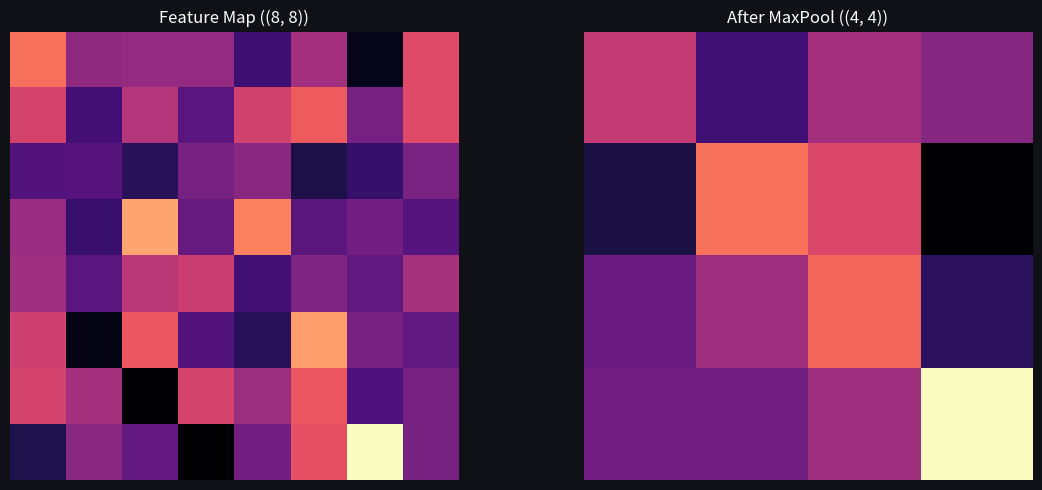
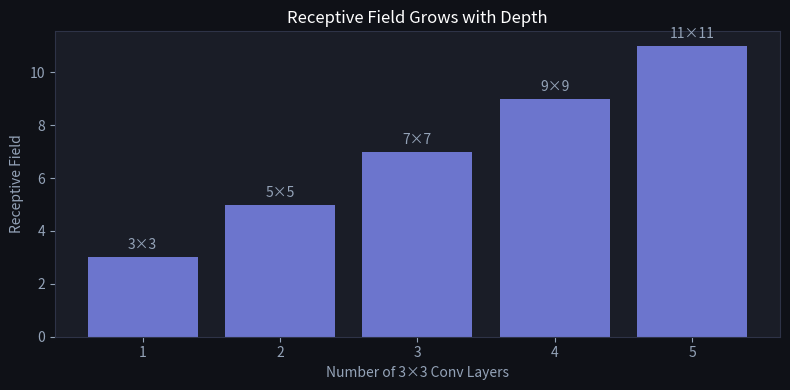

The matplotlib source for these figures, in order: (Note: this script raises an exception after producing the figures.)
import numpy as np
import matplotlib.pyplot as plt

plt.rcParams['figure.facecolor'] = '#0f1117'
plt.rcParams['axes.facecolor'] = '#1a1d27'
plt.rcParams['text.color'] = 'white'
plt.rcParams['axes.labelcolor'] = '#94a3b8'
plt.rcParams['xtick.color'] = '#94a3b8'
plt.rcParams['ytick.color'] = '#94a3b8'
plt.rcParams['axes.edgecolor'] = '#2e3347'

def max_pool(X, size=2, stride=2):
    H, W = X.shape
    OH = (H - size) // stride + 1
    OW = (W - size) // stride + 1
    out = np.zeros((OH, OW))
    for i in range(OH):
        for j in range(OW):
            out[i, j] = np.max(X[i*stride:i*stride+size, j*stride:j*stride+size])
    return out

feature_map = np.random.randn(8, 8)
pooled = max_pool(feature_map, 2, 2)

fig, axes = plt.subplots(1, 2, figsize=(12, 5))
axes[0].imshow(feature_map, cmap='magma')
axes[0].set_title(f'Feature Map ({feature_map.shape})', color='white')
axes[1].imshow(pooled, cmap='magma')
axes[1].set_title(f'After MaxPool ({pooled.shape})', color='white')
for ax in axes: ax.axis('off')
plt.tight_layout()
plt.show()

layers = [1, 2, 3, 4, 5]
receptive = [3 + 2 * (l - 1) for l in layers]

fig, ax = plt.subplots(figsize=(8, 4))
ax.bar(layers, receptive, color='#818cf8', alpha=0.8)
ax.set_xlabel('Number of 3×3 Conv Layers')
ax.set_ylabel('Receptive Field')
ax.set_title('Receptive Field Grows with Depth', color='white')
for l, r in zip(layers, receptive):
    ax.text(l, r + 0.3, f'{r}×{r}', ha='center', color='#94a3b8', fontsize=10)
plt.tight_layout()
plt.show()

# Why VGG uses only 3x3: two 3x3 == one 5x5 receptive field, with fewer params.
# Receptive field of L stacked f x f stride-1 convs:  RF = 1 + L*(f-1)
def rf(L, f): return 1 + L * (f - 1)
print('RF of two 3x3 =', rf(2, 3), ' vs one 5x5 =', rf(1, 5), ' (equal)')
print('RF of three 3x3 =', rf(3, 3), ' vs one 7x7 =', rf(1, 7), ' (equal)\n')

# Parameter count for C in- and out-channels: f*f*C*C per conv
def params(f, C, n=1): return n * f * f * C * C
for C in [32, 64]:
    one5 = params(5, C, 1)
    two3 = params(3, C, 2)
    print(f'C={C}: one 5x5 = {one5:,}   two 3x3 = {two3:,}   '
          f'saving = {one5 - two3:,} ({100*(one5-two3)/one5:.0f}% fewer)')
print('\n-> same receptive field, ~28% fewer parameters, plus an extra ReLU non-linearity.')


fmap = np.array([[1, 3, 2, 4],
                 [5, 6, 1, 2],
                 [7, 2, 3, 0],
                 [1, 2, 4, 8]], dtype=float)

def pool(x, k=2, mode='max'):
    H, W = x.shape
    out = np.zeros((H // k, W // k))
    for i in range(0, H, k):
        for j in range(0, W, k):
            win = x[i:i+k, j:j+k]
            out[i//k, j//k] = win.max() if mode == 'max' else win.mean()
    return out

print('max pool:\n', pool(fmap, 2, 'max'))
print('avg pool:\n', pool(fmap, 2, 'avg'))
print('global avg pool:', fmap.mean())

def max_pool(img):
    """2x2 max pooling with stride 2 (assume even dimensions)."""
    img = np.asarray(img, dtype=float)
    H, W = img.shape
    out = np.zeros((H // 2, W // 2))

    for i in range(out.shape[0]):
        for j in range(out.shape[1]):
            # TODO(you): max of the 2x2 block at rows 2i:2i+2, cols 2j:2j+2
            out[i, j] = ...

    return out

# Checks — run me
img = np.array([
    [1, 3, 2, 0],
    [4, 2, 1, 1],
    [0, 1, 8, 2],
    [2, 1, 0, 3],
])
assert max_pool(img).shape == (2, 2), "4x4 -> 2x2"
assert np.allclose(max_pool(img), [[4, 2], [2, 8]]), "max of each 2x2 block"

shifted = img.copy(); shifted[0, 0], shifted[0, 1] = 3, 1   # move values within the top-left block
assert np.allclose(max_pool(shifted), max_pool(img)), \
    "values moved within their block -> pooled output unchanged (translation tolerance)"
print("✅ Exercise 1 passed")

def receptive_field(layers):
    """Receptive field of the final output, given layers as (kernel, stride) pairs."""
    rf, jump = 1, 1
    for k, s in layers:
        # TODO(you): grow the receptive field by (k - 1) * jump
        rf = ...

        # TODO(you): multiply the jump by this layer's stride
        jump = ...

    return rf

# Checks — run me
assert receptive_field([(3, 1)]) == 3, "one 3x3 conv sees 3x3"
assert receptive_field([(3, 1), (3, 1)]) == 5, "two stacked 3x3 convs see 5x5"
assert receptive_field([(3, 1), (3, 1), (3, 1)]) == 7, "three see 7x7 — same as one 7x7, fewer params"
assert receptive_field([(7, 1)]) == receptive_field([(3, 1), (3, 1), (3, 1)]), "VGG's trick"
assert receptive_field([(3, 1), (2, 2), (3, 1)]) == 8, "a stride-2 pool doubles later layers' growth"
print("✅ Exercise 2 passed")
